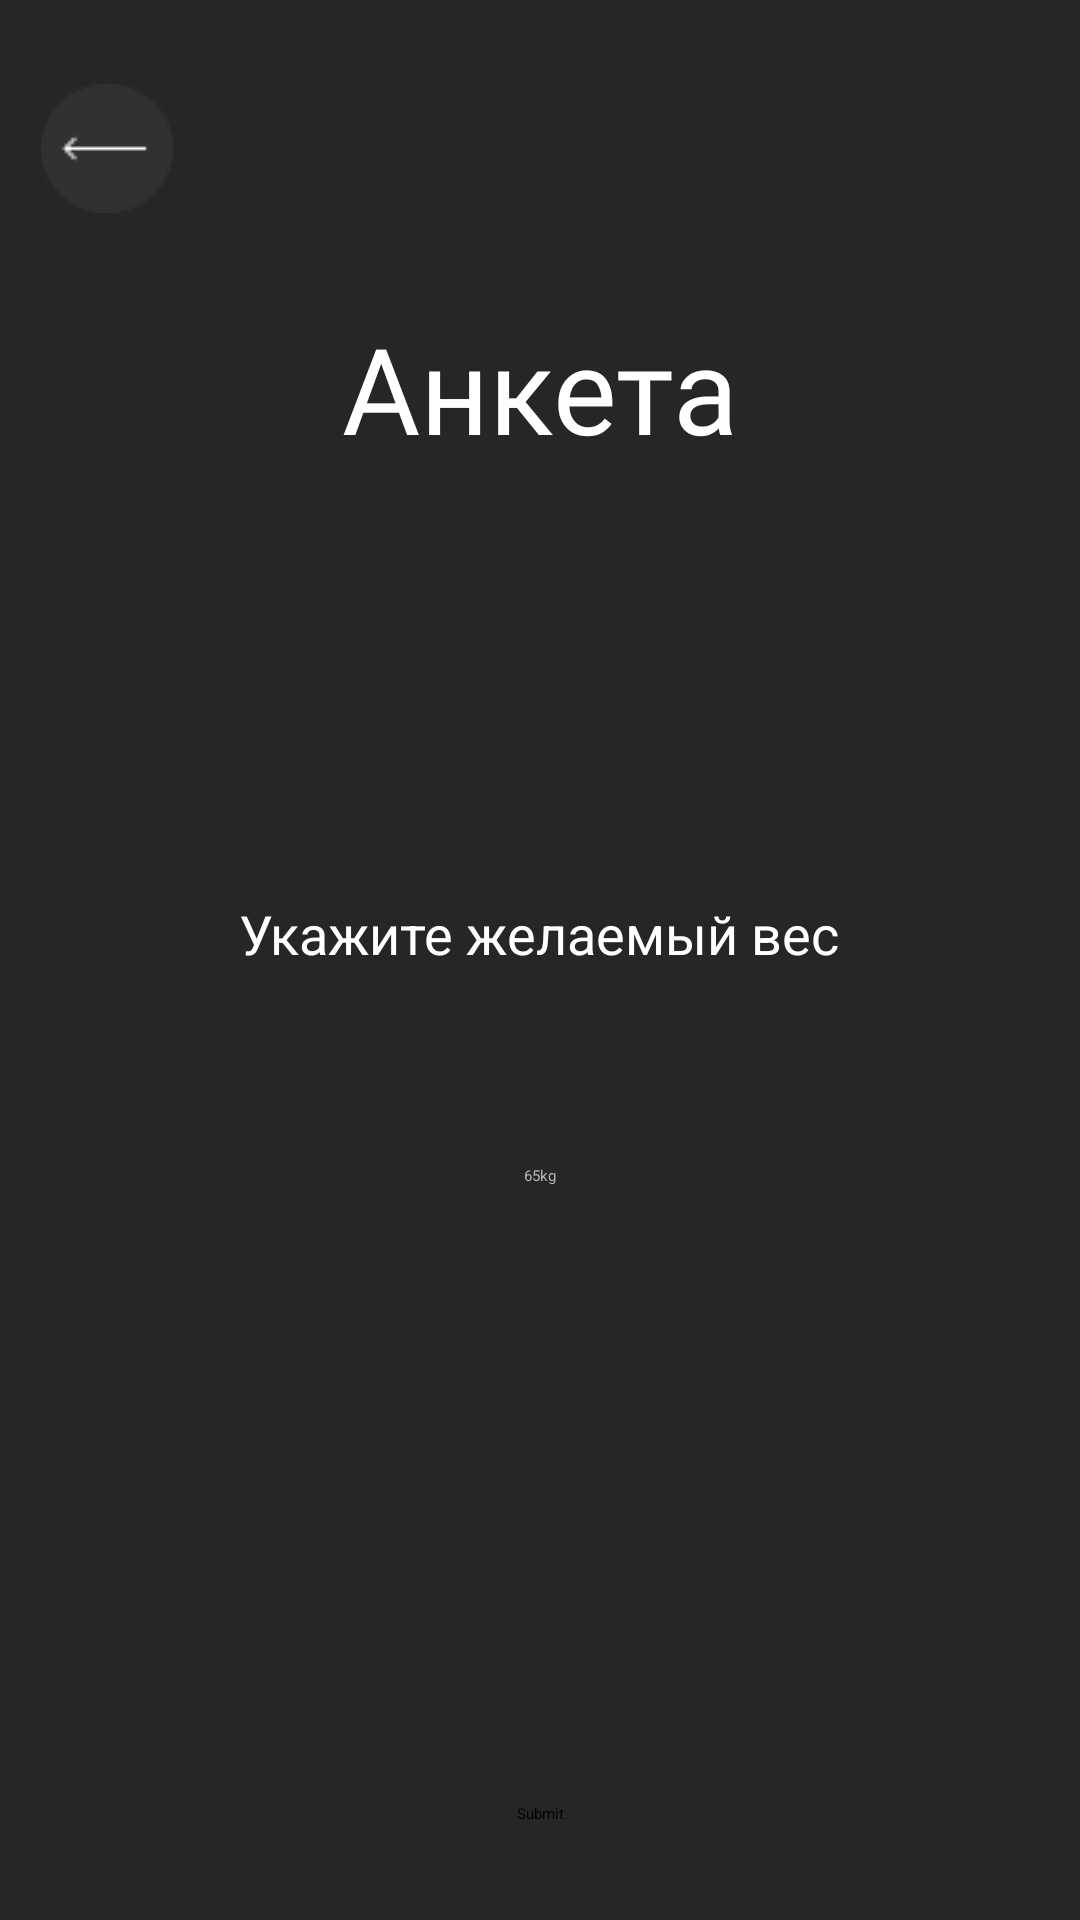

Write the Android layout XML for this screen, with the resource values it uses.
<!-- AndroidManifest.xml: application theme Theme.MyFitness -->
<!-- res/layout/activity_desired_weight.xml -->
<androidx.constraintlayout.widget.ConstraintLayout
    xmlns:android="http://schemas.android.com/apk/res/android"
    xmlns:app="http://schemas.android.com/apk/res-auto"
    xmlns:tools="http://schemas.android.com/tools"
    android:layout_width="match_parent"
    android:layout_height="match_parent"
    android:background="#262626"
    tools:context=".ui.DesiredWeightActivity">

    <ImageButton
        android:layout_width="wrap_content"
        android:layout_height="wrap_content"
        android:background="#262626"
        android:src="@drawable/group"
        app:layout_constraintBottom_toTopOf="@+id/nextButton"
        app:layout_constraintEnd_toEndOf="parent"
        app:layout_constraintHorizontal_bias="0.043"
        app:layout_constraintStart_toStartOf="parent"
        app:layout_constraintTop_toTopOf="parent"
        app:layout_constraintVertical_bias="0.05" />

    <TextView
        android:layout_width="wrap_content"
        android:layout_height="wrap_content"
        android:fontFamily="@font/montserrat_regular"
        android:text="Анкета"
        android:textColor="@color/white"
        android:textSize="40dp"
        app:layout_constraintBottom_toTopOf="@+id/progressBar"
        app:layout_constraintEnd_toEndOf="parent"
        app:layout_constraintStart_toStartOf="parent"
        app:layout_constraintTop_toTopOf="parent"
        app:layout_constraintVertical_bias="0.837" />

    <ProgressBar
        android:progress="50"
        android:id="@+id/progressBar"
        style="?android:attr/progressBarStyleHorizontal"
        android:layout_width="349dp"
        android:layout_height="11dp"
        android:layout_marginTop="176dp"
        android:progressTint="#00FF00"
        app:layout_constraintEnd_toEndOf="parent"
        app:layout_constraintStart_toStartOf="parent"
        app:layout_constraintTop_toTopOf="parent" />

    <TextView
        android:id="@+id/textView4"
        android:layout_width="wrap_content"
        android:layout_height="wrap_content"
        android:layout_marginTop="112dp"
        android:text="Укажите желаемый вес"
        android:textColor="#FFFFFF"
        android:textSize="18sp"
        app:layout_constraintEnd_toEndOf="parent"
        app:layout_constraintHorizontal_bias="0.498"
        app:layout_constraintStart_toStartOf="parent"
        app:layout_constraintTop_toBottomOf="@+id/progressBar" />

    <EditText
        android:id="@+id/editTextDesiredWeight"
        android:layout_width="wrap_content"
        android:layout_height="40dp"
        android:background="@drawable/curvy"
        android:hint="65kg"
        android:padding="10dp"
        android:textColor="#FFFFFF"
        android:textColorHint="#B3B3B3"
        app:layout_constraintBottom_toTopOf="@+id/nextButton"
        app:layout_constraintEnd_toEndOf="parent"
        app:layout_constraintStart_toStartOf="parent"
        app:layout_constraintTop_toBottomOf="@+id/textView4"
        app:layout_constraintVertical_bias="0.231" />

    <Button
        android:id="@+id/nextButton"
        android:layout_width="wrap_content"
        android:layout_height="wrap_content"
        android:layout_marginBottom="32dp"
        android:text="Submit"
        app:layout_constraintBottom_toBottomOf="parent"
        app:layout_constraintEnd_toEndOf="parent"
        app:layout_constraintStart_toStartOf="parent" />
</androidx.constraintlayout.widget.ConstraintLayout>
<!-- resources referenced by this layout -->
<resources>
  <!-- drawable group: png bitmap (drawable, 911 bytes) -->
  <style name="Theme.MyFitness" parent="Base.Theme.MyFitness">
          
          <item name="android:navigationBarColor">@android:color/transparent</item>
          <item name="android:statusBarColor">@android:color/transparent</item>
          <item name="android:windowLightStatusBar">?attr/isLightTheme</item>
      </style>
  <!-- not gathered from this repository: default colours our renderer supplied (Android Studio template values) -->
  <color name="white">#FFFFFFFF</color>
</resources>
